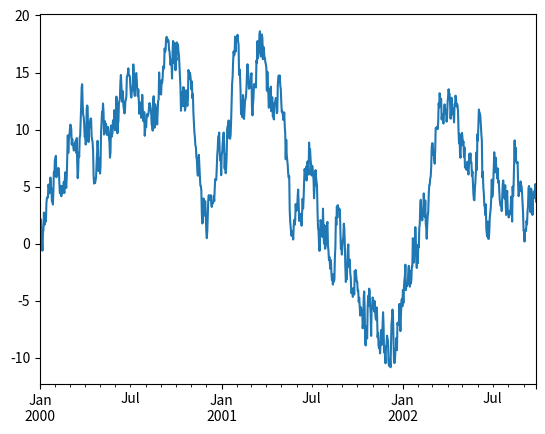

The script that saved this image:
import numpy as np
import pandas as pd
import matplotlib.pyplot as plt

ts = pd.Series(np.random.randn(1000),index=pd.date_range('1/1/2000', periods=1000))
ts = ts.cumsum()
ts.plot()
